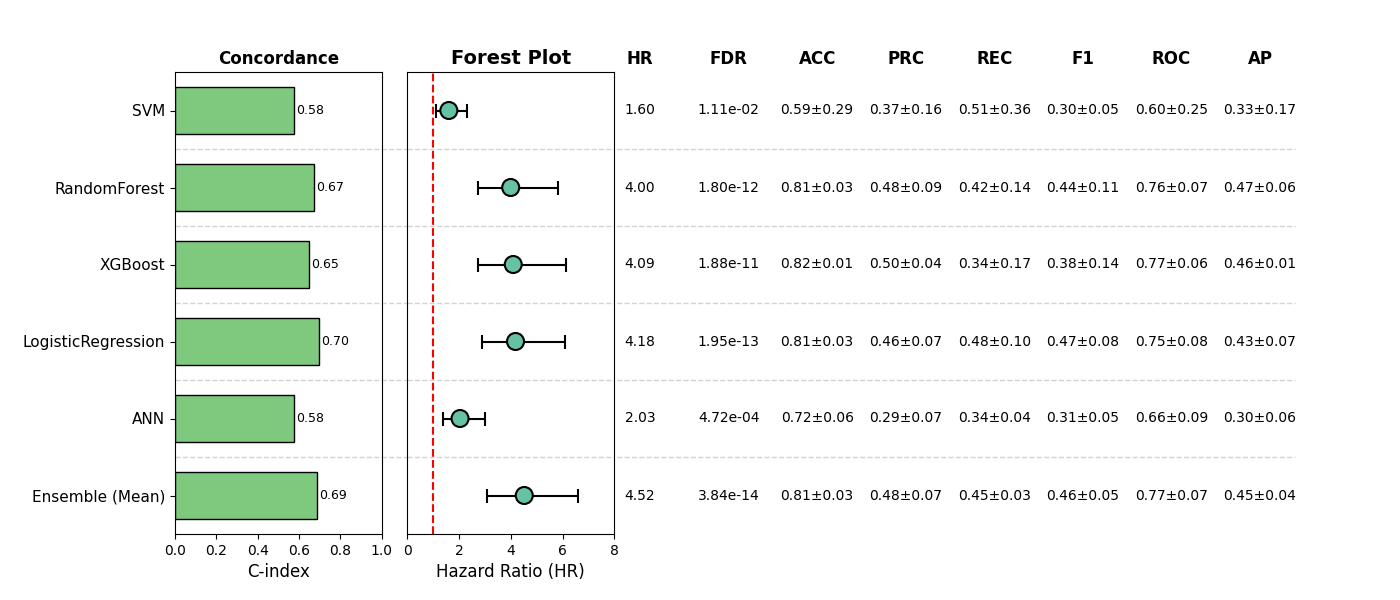

Data behind this chart, as committed beside it:
, Model, HR, CI_lower, CI_upper, p, cindex, accuracy_mean, accuracy_std, precision_mean, precision_std, recall_mean, recall_std, f1_mean, f1_std, roc_auc_mean, roc_auc_std, pr_auc_mean, pr_auc_std, FDR, Sig
0, SVM, 1.601, 1.113, 2.301, 0.01108, 0.5775, 0.5906, 0.2944, 0.3659, 0.1552, 0.5054, 0.3586, 0.3031, 0.04529, 0.6022, 0.2506, 0.3264, 0.1691, 0.01108, True
1, RandomForest, 3.995, 2.732, 5.842, 8.976843871384297e-13, 0.671, 0.8148, 0.02917, 0.4833, 0.08851, 0.4247, 0.142, 0.4406, 0.1138, 0.7632, 0.07023, 0.4719, 0.06264, 1.7953687742768593e-12, True
2, XGBoost, 4.093, 2.722, 6.153, 1.255722886680039e-11, 0.6464, 0.8226, 0.00994, 0.501, 0.03832, 0.3369, 0.1712, 0.3794, 0.1402, 0.7684, 0.05656, 0.4568, 0.01075, 1.8835843300200586e-11, True
3, LogisticRegression, 4.181, 2.877, 6.078, 6.514219102908655e-14, 0.6983, 0.8051, 0.0263, 0.455, 0.07344, 0.4778, 0.09739, 0.4658, 0.08468, 0.7526, 0.07928, 0.4275, 0.06615, 1.9542657308725966e-13, True
4, ANN, 2.034, 1.374, 3.013, 0.0003931, 0.576, 0.7232, 0.05656, 0.2941, 0.06978, 0.3369, 0.03959, 0.3088, 0.04995, 0.6608, 0.08575, 0.2991, 0.06074, 0.0004717, True
5, Ensemble (Mean), 4.52, 3.093, 6.604, 6.39912847429082e-15, 0.6878, 0.8129, 0.02527, 0.4832, 0.06704, 0.4455, 0.02771, 0.4626, 0.04533, 0.7681, 0.07348, 0.4491, 0.04167, 3.839477084574492e-14, True
